Run: headless pygame with SDL's dummy video driver; simulated clock (each Clock.tick advances the game by its frame time, no real sleeping); random seed 0; keys injected as events and as key.get_pressed() state; mouse plan: one left click at the window centre at the start of phase 2, then a move to the lower-right quarter at the start of phase 3.
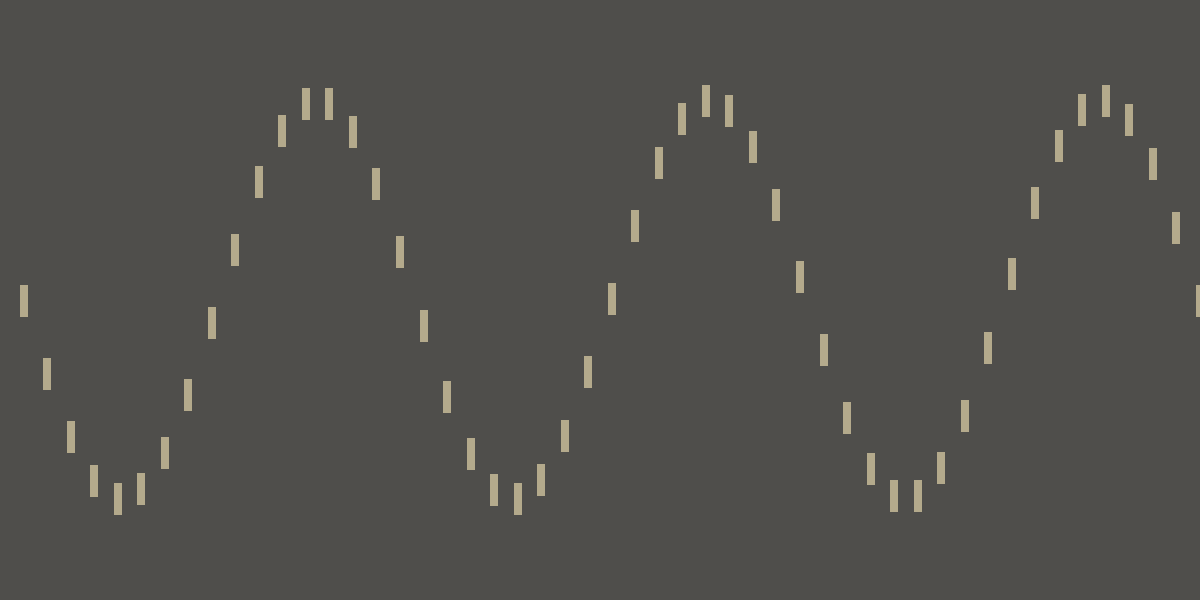
Frame 1 of 4 · flips 1–60 · no input
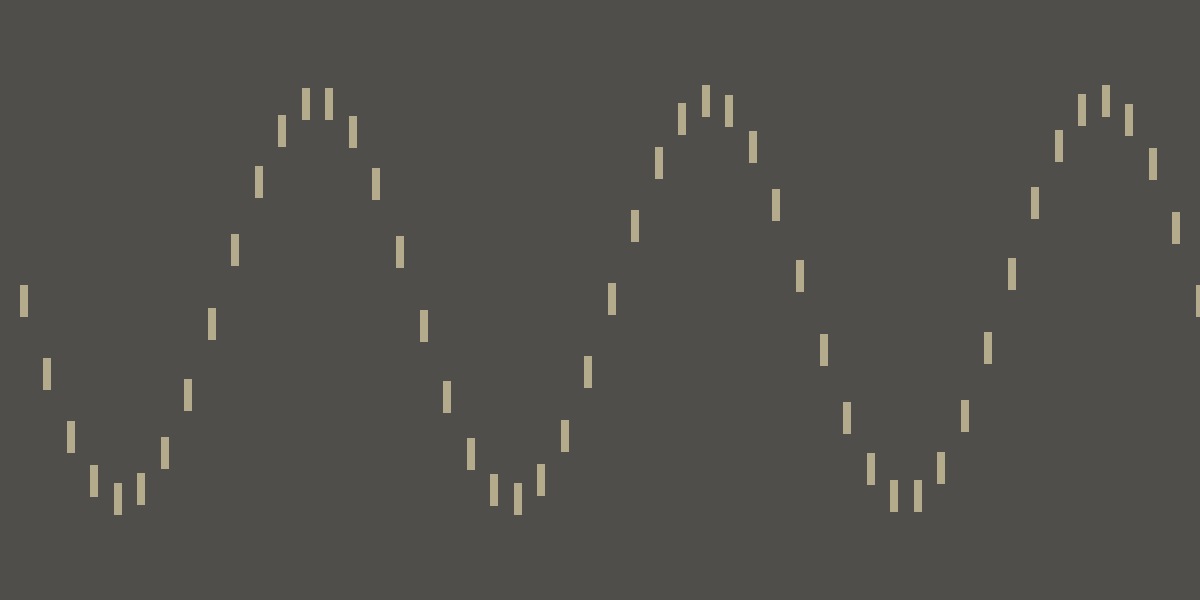
Frame 2 of 4 · flips 61–180 · clicked the window centre · tapped SPACE, RETURN · held RIGHT (→), D
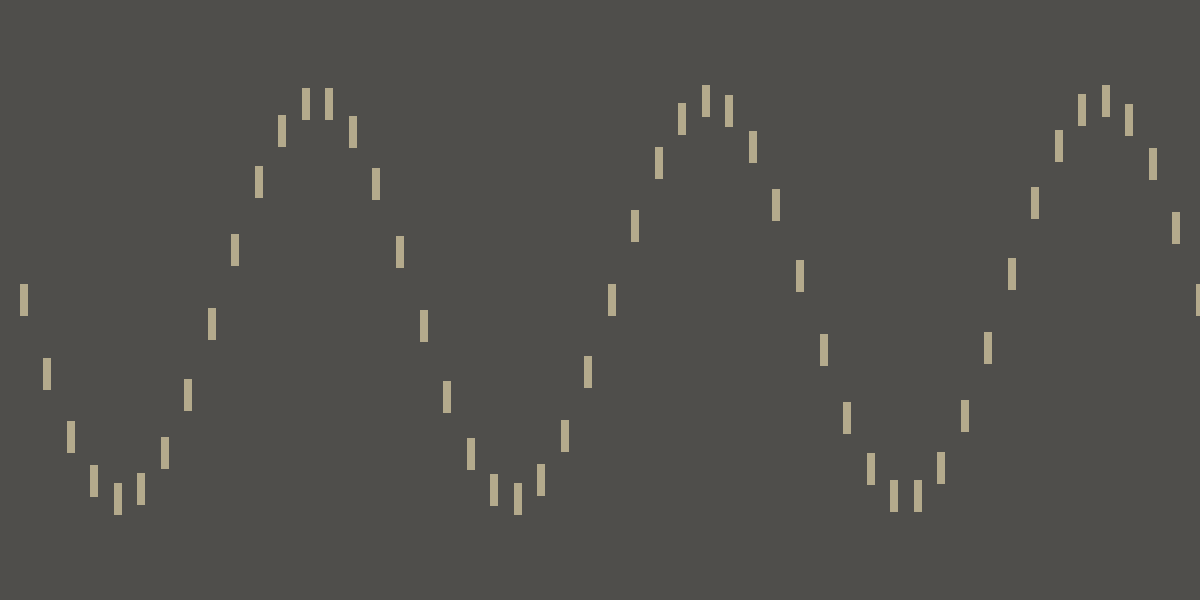
Frame 3 of 4 · flips 181–300 · moved the mouse to the lower-right quarter · held DOWN (↓), S
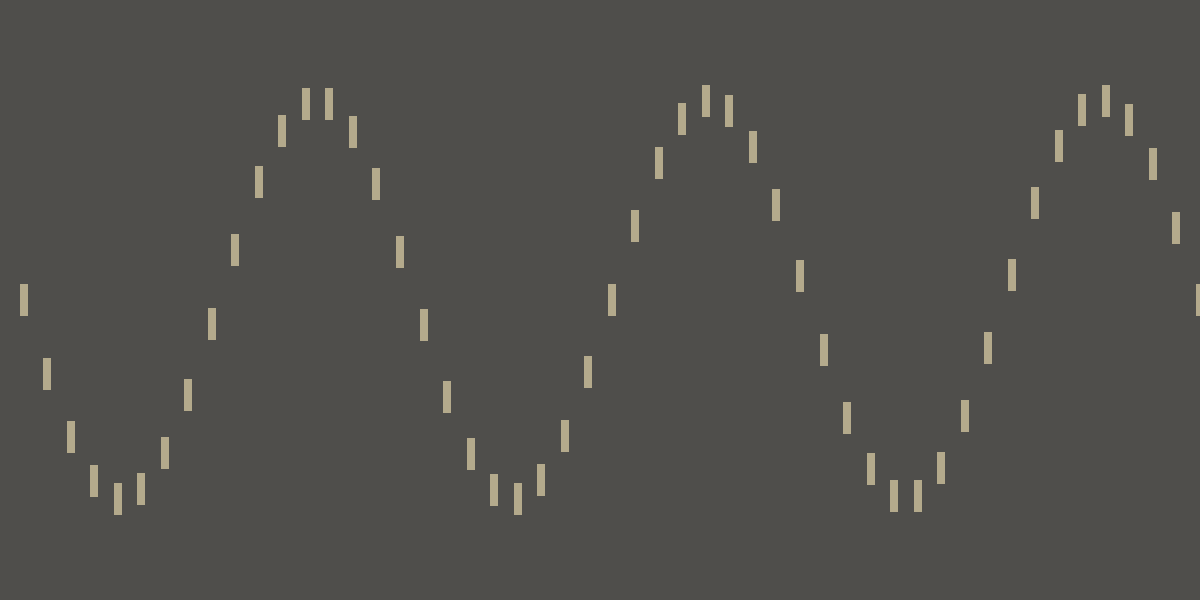
Frame 4 of 4 · flips 301–420 · held LEFT (←), A, UP (↑), W

The pygame program that drew these frames:

from typing import Union, Sequence, Any

import pygame
import math
from pygame.sprite import Sprite, AbstractGroup, Group

pygame.init()
window_width, window_height = 1200, 600
window = pygame.display.set_mode((window_width, window_height))
pygame.display.set_caption('AsteroidR')
frames_per_second = 60
clock = pygame.time.Clock()

background = pygame.Surface(window.get_size())
background = background.convert()
background.fill((79, 78, 75))

window.blit(background, (0, 0))
pygame.display.flip()


class SinePattern:
    def __init__(self, amplitude, duration, baseline=(window_height/2)):
        self.amplitude = amplitude
        self.duration = duration
        self.baseline = baseline

    def calculate_position(self, item_num, amount):
        x = window_width / (amount + 1) * (item_num + 1)
        y = self.baseline + self.get_sine_for_ms(item_num, amount, 3)
        return (x, y)

    def get_sine_for_ms(self, item_num, amount, factor=1):
        normalized_moment = (pygame.time.get_ticks() % self.duration) / self.duration
        offset = normalized_moment + ((item_num / amount) * self.duration) * factor
        scaled_to_duration = (2 * math.pi / self.duration)
        t = offset * scaled_to_duration
        n = math.sin(t) * self.amplitude
        return int(n)


class Enemies(Group):
    def __init__(self, *sprites: Union[Sprite, Sequence[Sprite]]) -> None:
        super().__init__(*sprites)

    def generate(self, amount, width=32, height=32, pattern=SinePattern(200, 1000)):
        for num in range(amount+1):
            enemy = Enemy(self, pattern=pattern, height=height, width=width, item_num=num, amount=amount)
            self.add(enemy)


class Enemy(Sprite):
    def __init__(self, *groups: Enemies, color=pygame.Color(180, 170, 140), width, height, pattern, item_num, amount):
        super().__init__(*groups)
        self.amount = amount
        self.item_num = item_num
        self.pattern = pattern
        self.color = color
        self.image = pygame.Surface([width, height])
        self.image.fill(self.color)
        self.rect = self.image.get_rect()

    def update(self, *args: Any, **kwargs: Any) -> None:
        self.rect.center = self.pattern.calculate_position(self.item_num, self.amount)


        # y_pos_movement = self.get_sine_for_ms(self.movement_height, self.loop_duration, self.offset)

        # x_pos_mouse = pygame.mouse.get_pos()[0]
        # x_distance_mouse_center = abs(self.rect.center[0] - x_pos_mouse)
        # x_normalized_modulation_distance = (window_width - x_distance_mouse_center) / window_width
        # y_new = self.baseline + (y_pos_movement * x_normalized_modulation_distance *1.5)
        # self.rect.y = y_new

    # enemy.rect.center = self.pattern.calculate_position(num, amount)

    # @staticmethod
    # def get_sine_for_ms(amplitude, loop_duration, offset):
    #     milliseconds_in_loop = (pygame.time.get_ticks() + offset % loop_duration)
    #     scaled_to_duration = (2 * math.pi / loop_duration)
    #     t = milliseconds_in_loop * scaled_to_duration
    #     n = math.sin(t) * amplitude
    #     return int(n)


def point_dist(point_1, point_2):
    x1, y1 = point_1[0], point_1[1]
    x2, y2 = point_2[0], point_2[1]
    return math.hypot(x2 - x1, y2 - y1)


crashed = False

enemies = Enemies()
enemies.generate(50, 8)

while not crashed:
    for event in pygame.event.get():
        if event.type == pygame.QUIT:
            crashed = True

    enemies.update()

    window.blit(background, (0, 0))
    enemies.draw(window)
    pygame.display.flip()
    pygame.event.pump()
    # pygame.display.update()
    clock.tick(frames_per_second)
